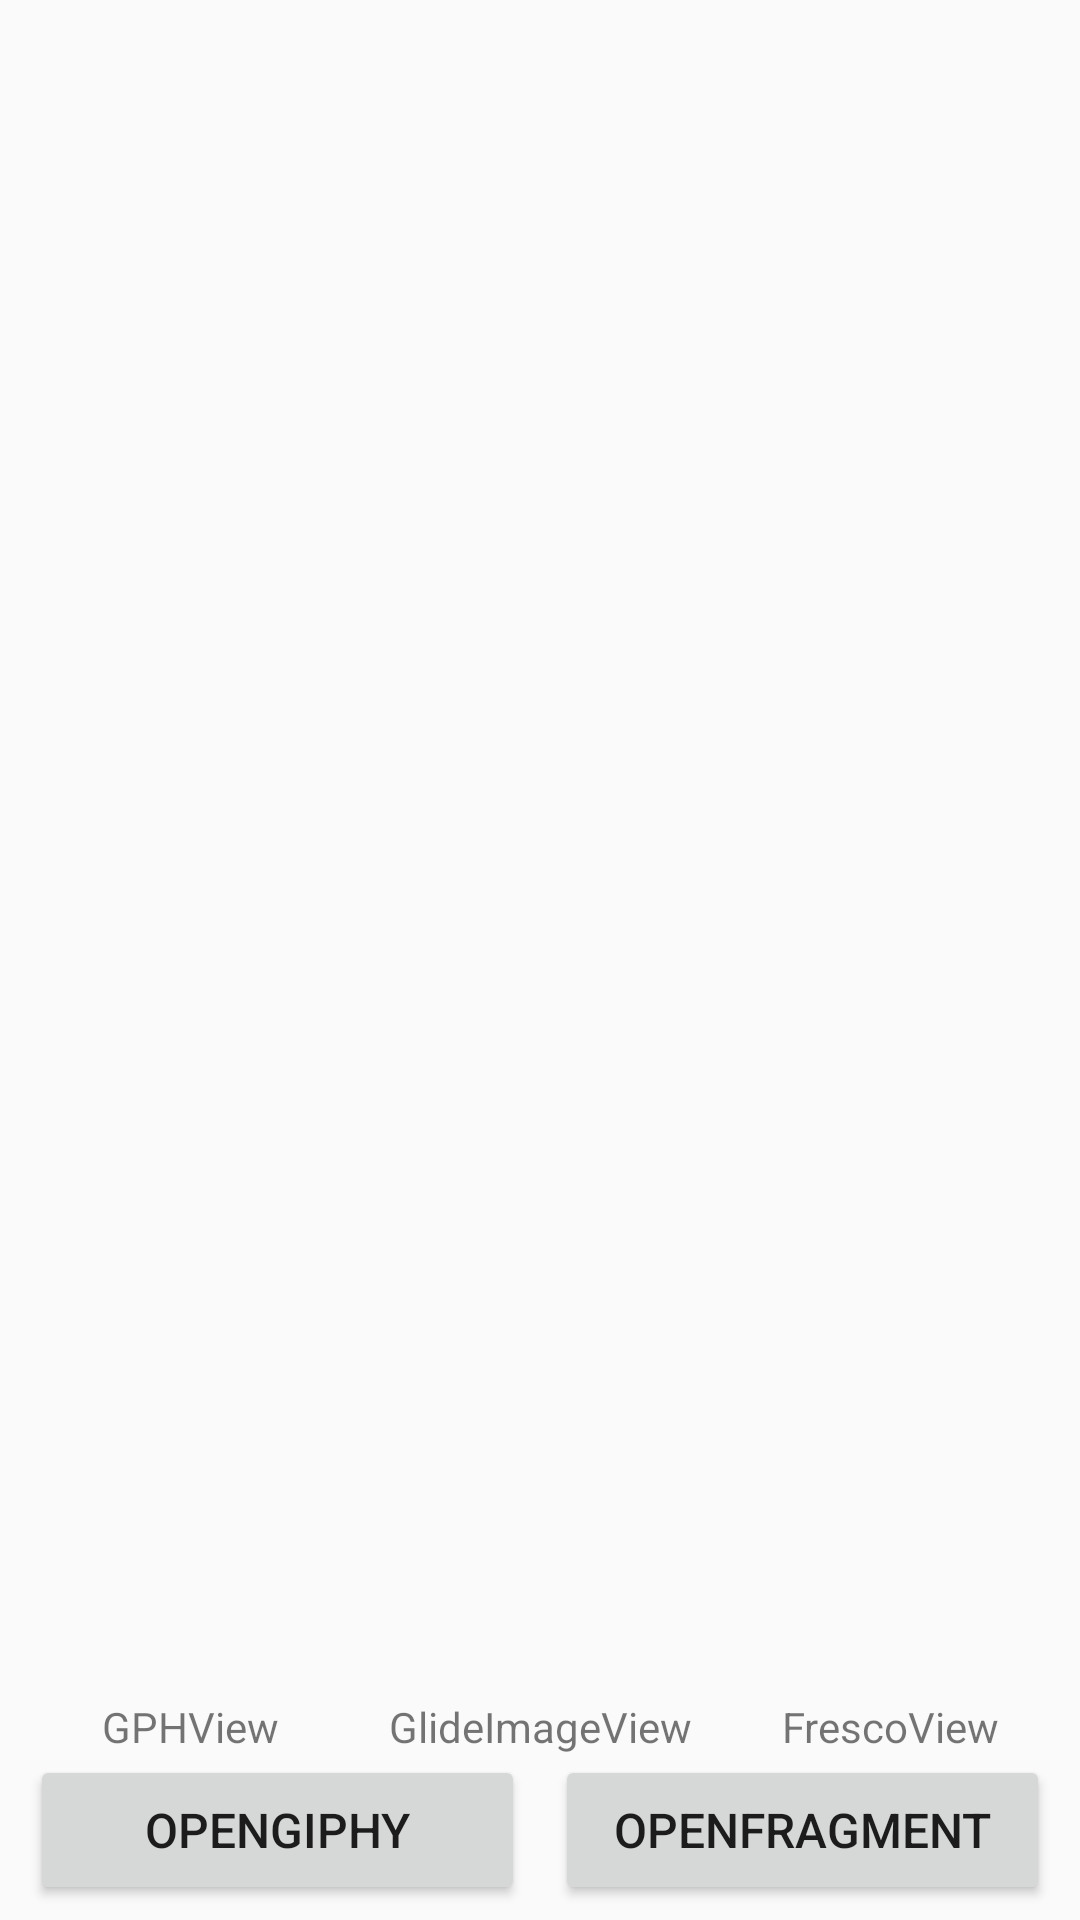

The Android layout XML behind this screen, and the referenced resources:
<!-- AndroidManifest.xml: application theme Theme.GifMessaging -->
<!-- res/layout/activity_main.xml -->
<?xml version="1.0" encoding="utf-8"?>
<androidx.constraintlayout.widget.ConstraintLayout xmlns:android="http://schemas.android.com/apk/res/android"
    xmlns:app="http://schemas.android.com/apk/res-auto"
    xmlns:tools="http://schemas.android.com/tools"
    android:layout_width="match_parent"
    android:layout_height="match_parent"
    tools:context="com.example.gifmessaging.MainActivity">

    <androidx.recyclerview.widget.RecyclerView
        android:id="@+id/gifList"
        android:layout_width="match_parent"
        android:layout_height="0dp"
        android:orientation="vertical"
        app:layoutManager="androidx.recyclerview.widget.LinearLayoutManager"
        app:layout_constraintBottom_toTopOf="@id/btnContainer"
        app:layout_constraintTop_toTopOf="parent"
        app:reverseLayout="true"
        tools:itemCount="4"
        tools:layout_editor_absoluteX="1dp"
        tools:layout_editor_absoluteY="1dp"
        tools:listitem="@layout/item_gif" />

    <androidx.constraintlayout.widget.ConstraintLayout
        android:id="@+id/btnContainer"
        android:layout_width="match_parent"
        android:layout_height="wrap_content"
        android:padding="5dp"
        app:layout_constraintBottom_toBottomOf="parent">

        <androidx.constraintlayout.widget.ConstraintLayout
            android:layout_width="match_parent"
            android:layout_height="wrap_content"
            app:layout_constraintBottom_toTopOf="@id/openGiphy">

            <TextView
                android:id="@+id/tvGPHView"
                android:layout_width="0dp"
                android:layout_height="wrap_content"
                android:gravity="center"
                android:text="GPHView"
                app:layout_constraintBottom_toBottomOf="parent"
                app:layout_constraintEnd_toStartOf="@id/tvGlideImageView"
                app:layout_constraintStart_toStartOf="parent" />

            <TextView
                android:id="@+id/tvGlideImageView"
                android:layout_width="0dp"
                android:layout_height="wrap_content"
                android:gravity="center"
                android:text="GlideImageView"
                app:layout_constraintBottom_toBottomOf="parent"
                app:layout_constraintEnd_toStartOf="@id/tvFrescoView"
                app:layout_constraintStart_toEndOf="@id/tvGPHView" />

            <TextView
                android:id="@+id/tvFrescoView"
                android:layout_width="0dp"
                android:layout_height="wrap_content"
                android:gravity="center"
                android:text="FrescoView"
                app:layout_constraintBottom_toBottomOf="parent"
                app:layout_constraintEnd_toEndOf="parent"
                app:layout_constraintStart_toEndOf="@id/tvGlideImageView" />

        </androidx.constraintlayout.widget.ConstraintLayout>

        <Button
            android:id="@+id/openGiphy"
            android:layout_width="0dp"
            android:layout_height="50dp"
            android:layout_marginHorizontal="5dp"
            android:text="openGiphy"
            android:textSize="16dp"
            app:layout_constraintBottom_toBottomOf="parent"
            app:layout_constraintEnd_toStartOf="@id/openFragment"
            app:layout_constraintStart_toStartOf="parent" />

        <Button
            android:id="@+id/openFragment"
            android:layout_width="0dp"
            android:layout_height="50dp"
            android:layout_marginHorizontal="5dp"
            android:text="openFragment"
            android:textSize="16dp"
            app:layout_constraintBottom_toBottomOf="parent"
            app:layout_constraintEnd_toEndOf="parent"
            app:layout_constraintStart_toEndOf="@id/openGiphy" />

    </androidx.constraintlayout.widget.ConstraintLayout>

</androidx.constraintlayout.widget.ConstraintLayout>
<!-- res/layout/item_gif.xml (included above) -->
<?xml version="1.0" encoding="utf-8"?>
<androidx.constraintlayout.widget.ConstraintLayout xmlns:android="http://schemas.android.com/apk/res/android"
    xmlns:app="http://schemas.android.com/apk/res-auto"
    android:layout_width="match_parent"
    android:layout_height="wrap_content">

    <androidx.constraintlayout.widget.ConstraintLayout
        android:id="@+id/container"
        android:layout_width="match_parent"
        android:layout_height="100dp"
        android:layout_margin="10dp"
        app:layout_constraintEnd_toEndOf="parent"
        app:layout_constraintStart_toStartOf="parent"
        app:layout_constraintTop_toTopOf="parent">

    </androidx.constraintlayout.widget.ConstraintLayout>

</androidx.constraintlayout.widget.ConstraintLayout>
<!-- resources referenced by this layout -->
<resources>
  <style name="Theme.GifMessaging" parent="Base.Theme.GifMessaging" />
  <style name="Base.Theme.GifMessaging" parent="Theme.AppCompat.DayNight.NoActionBar">
          
          
      </style>
</resources>
